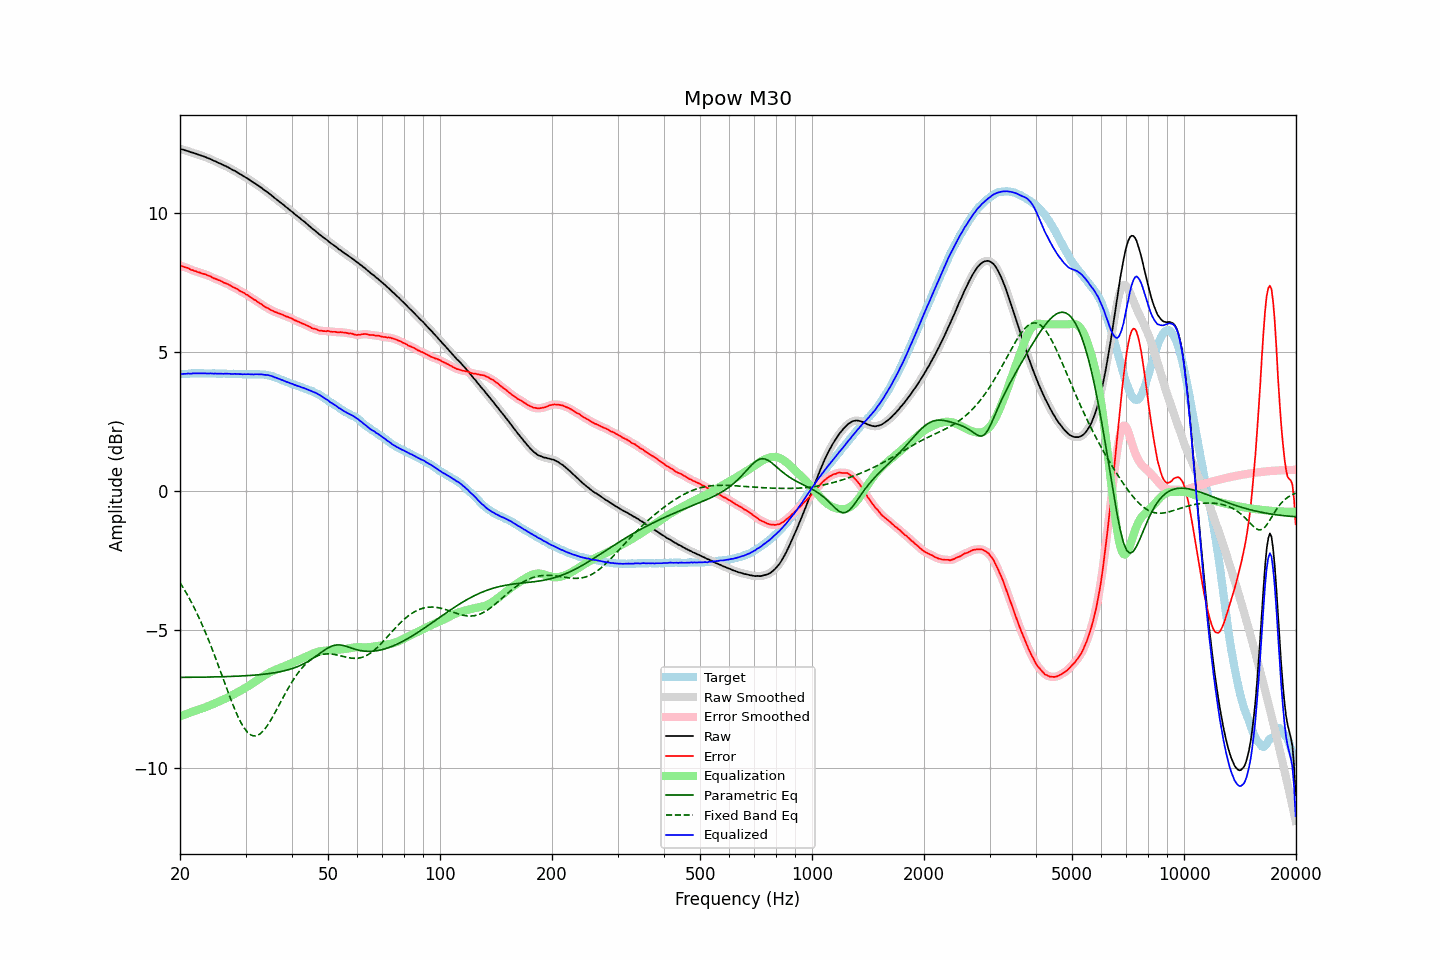

The data file committed next to this chart (first rows):
frequency, raw, error, smoothed, error_smoothed, equalization, parametric_eq, fixed_band_eq, equalized_raw, equalized_smoothed, target
20.00, 12.33, 8.12, 12.33, 8.12, -8.12, -6.72, -3.30, 4.20, 4.20, 4.21
20.20, 12.31, 8.10, 12.31, 8.10, -8.10, -6.72, -3.40, 4.21, 4.21, 4.21
20.40, 12.30, 8.08, 12.30, 8.08, -8.08, -6.72, -3.49, 4.22, 4.22, 4.22
20.61, 12.28, 8.06, 12.28, 8.06, -8.06, -6.72, -3.59, 4.22, 4.22, 4.22
20.81, 12.26, 8.04, 12.26, 8.05, -8.04, -6.72, -3.69, 4.22, 4.22, 4.22
21.02, 12.25, 8.03, 12.24, 8.02, -8.02, -6.72, -3.79, 4.23, 4.22, 4.22
21.23, 12.22, 7.99, 12.22, 8.00, -8.00, -6.72, -3.89, 4.22, 4.23, 4.23
21.44, 12.20, 7.96, 12.20, 7.97, -7.97, -6.72, -4.00, 4.22, 4.23, 4.23
21.66, 12.19, 7.95, 12.18, 7.95, -7.95, -6.72, -4.11, 4.24, 4.23, 4.23
21.87, 12.17, 7.92, 12.17, 7.93, -7.93, -6.72, -4.23, 4.24, 4.24, 4.24
22.09, 12.15, 7.91, 12.15, 7.91, -7.91, -6.72, -4.35, 4.24, 4.24, 4.23
22.31, 12.13, 7.89, 12.13, 7.89, -7.89, -6.72, -4.47, 4.24, 4.24, 4.24
22.54, 12.11, 7.88, 12.11, 7.87, -7.87, -6.71, -4.59, 4.24, 4.24, 4.23
22.76, 12.09, 7.85, 12.09, 7.85, -7.85, -6.71, -4.72, 4.24, 4.24, 4.24
22.99, 12.07, 7.83, 12.07, 7.83, -7.83, -6.71, -4.85, 4.23, 4.24, 4.24
23.22, 12.05, 7.82, 12.05, 7.81, -7.81, -6.71, -4.99, 4.23, 4.23, 4.23
23.45, 12.03, 7.80, 12.03, 7.80, -7.79, -6.71, -5.12, 4.24, 4.23, 4.23
23.69, 12.00, 7.77, 12.00, 7.78, -7.77, -6.71, -5.26, 4.23, 4.23, 4.23
23.92, 11.98, 7.75, 11.98, 7.75, -7.75, -6.71, -5.41, 4.23, 4.23, 4.23
24.16, 11.96, 7.73, 11.95, 7.72, -7.72, -6.71, -5.55, 4.23, 4.23, 4.23
24.40, 11.93, 7.69, 11.93, 7.70, -7.70, -6.71, -5.70, 4.23, 4.23, 4.24
24.65, 11.90, 7.66, 11.90, 7.67, -7.67, -6.71, -5.85, 4.23, 4.23, 4.23
24.89, 11.88, 7.64, 11.87, 7.64, -7.65, -6.70, -6.00, 4.23, 4.23, 4.23
25.14, 11.85, 7.62, 11.85, 7.62, -7.62, -6.70, -6.16, 4.23, 4.23, 4.22
25.39, 11.82, 7.60, 11.82, 7.60, -7.60, -6.70, -6.32, 4.22, 4.23, 4.22
25.65, 11.80, 7.58, 11.79, 7.57, -7.57, -6.70, -6.47, 4.23, 4.22, 4.22
25.91, 11.77, 7.55, 11.77, 7.54, -7.55, -6.70, -6.63, 4.22, 4.22, 4.22
26.16, 11.74, 7.51, 11.74, 7.52, -7.52, -6.70, -6.79, 4.22, 4.22, 4.23
26.43, 11.72, 7.49, 11.72, 7.49, -7.49, -6.69, -6.95, 4.22, 4.22, 4.23
26.69, 11.69, 7.47, 11.69, 7.47, -7.47, -6.69, -7.11, 4.22, 4.22, 4.22
26.96, 11.66, 7.44, 11.66, 7.44, -7.44, -6.69, -7.27, 4.22, 4.22, 4.22
27.23, 11.63, 7.41, 11.62, 7.41, -7.41, -6.69, -7.42, 4.22, 4.22, 4.21
27.50, 11.59, 7.38, 11.59, 7.38, -7.38, -6.69, -7.57, 4.21, 4.21, 4.21
27.77, 11.56, 7.34, 11.56, 7.34, -7.35, -6.68, -7.72, 4.21, 4.21, 4.22
28.05, 11.54, 7.32, 11.53, 7.32, -7.32, -6.68, -7.86, 4.22, 4.21, 4.22
28.33, 11.50, 7.29, 11.50, 7.29, -7.29, -6.68, -8.00, 4.21, 4.22, 4.21
28.62, 11.47, 7.26, 11.47, 7.26, -7.25, -6.68, -8.13, 4.22, 4.21, 4.21
28.90, 11.43, 7.21, 11.43, 7.22, -7.22, -6.67, -8.25, 4.21, 4.21, 4.22
29.19, 11.40, 7.18, 11.40, 7.19, -7.19, -6.67, -8.36, 4.21, 4.21, 4.21
29.48, 11.36, 7.16, 11.36, 7.15, -7.16, -6.67, -8.46, 4.20, 4.20, 4.20
29.78, 11.33, 7.13, 11.33, 7.12, -7.12, -6.66, -8.55, 4.21, 4.20, 4.20
30.08, 11.29, 7.08, 11.29, 7.09, -7.09, -6.66, -8.63, 4.20, 4.20, 4.21
30.38, 11.26, 7.06, 11.26, 7.05, -7.05, -6.66, -8.70, 4.21, 4.21, 4.20
30.68, 11.22, 7.01, 11.22, 7.02, -7.01, -6.65, -8.75, 4.20, 4.20, 4.20
30.99, 11.18, 6.98, 11.18, 6.98, -6.98, -6.65, -8.79, 4.20, 4.20, 4.20
31.30, 11.14, 6.94, 11.14, 6.94, -6.94, -6.65, -8.82, 4.20, 4.20, 4.20
31.61, 11.10, 6.89, 11.10, 6.90, -6.90, -6.64, -8.83, 4.20, 4.20, 4.21
31.93, 11.07, 6.87, 11.07, 6.86, -6.86, -6.64, -8.83, 4.21, 4.20, 4.20
32.24, 11.03, 6.82, 11.03, 6.83, -6.82, -6.63, -8.82, 4.20, 4.20, 4.20
32.57, 10.99, 6.79, 10.99, 6.79, -6.79, -6.63, -8.78, 4.20, 4.20, 4.20
32.89, 10.95, 6.75, 10.95, 6.75, -6.75, -6.62, -8.75, 4.20, 4.20, 4.20
33.22, 10.91, 6.71, 10.90, 6.71, -6.71, -6.61, -8.69, 4.20, 4.19, 4.20
33.55, 10.86, 6.67, 10.86, 6.67, -6.67, -6.61, -8.64, 4.18, 4.19, 4.19
33.89, 10.82, 6.63, 10.82, 6.63, -6.64, -6.60, -8.56, 4.18, 4.18, 4.19
34.23, 10.78, 6.60, 10.78, 6.60, -6.60, -6.59, -8.49, 4.18, 4.18, 4.18
34.57, 10.74, 6.57, 10.74, 6.57, -6.57, -6.59, -8.40, 4.17, 4.17, 4.16
34.92, 10.69, 6.54, 10.69, 6.54, -6.54, -6.58, -8.31, 4.15, 4.16, 4.15
35.27, 10.65, 6.50, 10.65, 6.51, -6.51, -6.57, -8.21, 4.14, 4.14, 4.15
35.62, 10.60, 6.49, 10.60, 6.48, -6.48, -6.56, -8.11, 4.12, 4.12, 4.11
35.97, 10.55, 6.45, 10.55, 6.45, -6.46, -6.55, -8.00, 4.09, 4.09, 4.10
... 635 more rows
